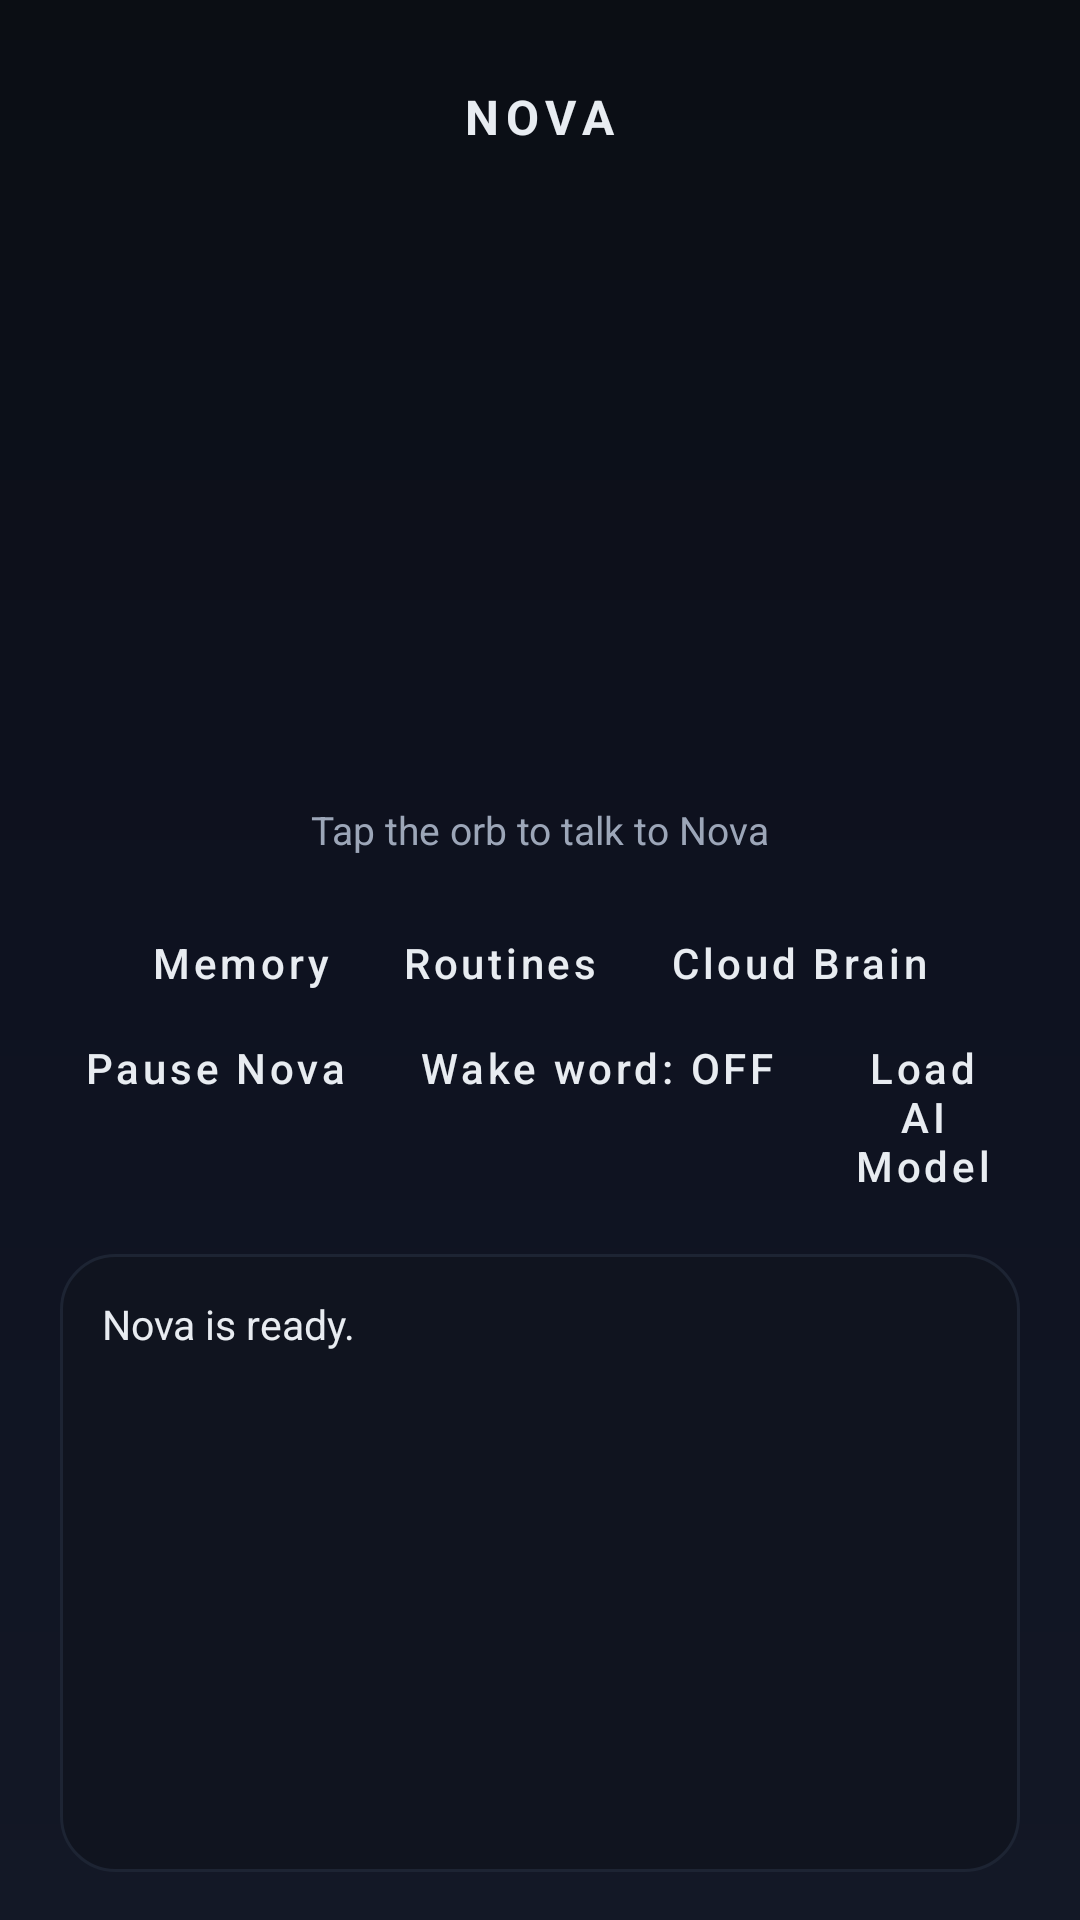

This screen was rendered from an Android layout file. Write that file and the resources it references.
<!-- AndroidManifest.xml: activity theme Theme.Nova -->
<!-- res/layout/activity_main.xml -->
<?xml version="1.0" encoding="utf-8"?>
<LinearLayout xmlns:android="http://schemas.android.com/apk/res/android"
    android:layout_width="match_parent"
    android:layout_height="match_parent"
    android:orientation="vertical"
    android:background="@drawable/bg_cinematic"
    android:paddingLeft="20dp"
    android:paddingRight="20dp"
    android:paddingTop="28dp"
    android:paddingBottom="16dp">

    <TextView
        android:layout_width="wrap_content"
        android:layout_height="wrap_content"
        android:layout_gravity="center_horizontal"
        android:text="NOVA"
        style="@style/NovaScreenTitle" />

    
    <com.nova.assistant.NovaOrbView
        android:id="@+id/orbContainer"
        android:layout_width="0dp"
        android:layout_height="0dp"
        android:layout_weight="1"
        android:layout_marginTop="8dp"
        android:layout_marginBottom="4dp"
        android:clickable="true"
        android:focusable="true" />

    <TextView
        android:id="@+id/statusLabel"
        android:layout_width="wrap_content"
        android:layout_height="wrap_content"
        android:layout_gravity="center_horizontal"
        android:text="@string/status_idle"
        android:textColor="@color/nova_text_dim"
        android:textSize="13sp" />

    <LinearLayout
        android:layout_width="wrap_content"
        android:layout_height="wrap_content"
        android:layout_gravity="center_horizontal"
        android:layout_marginTop="14dp"
        android:orientation="horizontal">

        <Button
            android:id="@+id/memoryButton"
            style="@style/NovaButton"
            android:layout_width="wrap_content"
            android:layout_height="wrap_content"
            android:layout_marginEnd="8dp"
            android:text="Memory" />

        <Button
            android:id="@+id/routinesButton"
            style="@style/NovaButton"
            android:layout_width="wrap_content"
            android:layout_height="wrap_content"
            android:layout_marginEnd="8dp"
            android:text="Routines" />

        <Button
            android:id="@+id/cloudSetupButton"
            style="@style/NovaButton"
            android:layout_width="wrap_content"
            android:layout_height="wrap_content"
            android:text="Cloud Brain" />
    </LinearLayout>

    <LinearLayout
        android:layout_width="wrap_content"
        android:layout_height="wrap_content"
        android:layout_gravity="center_horizontal"
        android:orientation="horizontal">

        <Button
            android:id="@+id/pauseButton"
            style="@style/NovaButton"
            android:layout_width="wrap_content"
            android:layout_height="wrap_content"
            android:layout_marginEnd="8dp"
            android:text="Pause Nova" />

        <Button
            android:id="@+id/wakeWordButton"
            style="@style/NovaButton"
            android:layout_width="wrap_content"
            android:layout_height="wrap_content"
            android:layout_marginEnd="8dp"
            android:text="Wake word: OFF" />

        <Button
            android:id="@+id/loadModelButton"
            style="@style/NovaButton"
            android:layout_width="wrap_content"
            android:layout_height="wrap_content"
            android:text="Load AI Model" />
    </LinearLayout>

    <ScrollView
        android:id="@+id/logScroll"
        android:layout_width="match_parent"
        android:layout_height="0dp"
        android:layout_weight="1"
        android:layout_marginTop="16dp"
        android:background="@drawable/bg_panel"
        android:padding="14dp">

        <TextView
            android:id="@+id/logText"
            android:layout_width="match_parent"
            android:layout_height="wrap_content"
            android:textColor="@color/nova_text"
            android:textSize="13.5sp"
            android:lineSpacingExtra="6dp"
            android:text="Nova is ready." />

    </ScrollView>

</LinearLayout>
<!-- resources referenced by this layout -->
<resources>
  <color name="nova_text">#E8ECF1</color>
  <color name="nova_text_dim">#9CA6B8</color>
  <!-- drawable bg_cinematic (drawable) -->
  <?xml version="1.0" encoding="utf-8"?>
  <layer-list xmlns:android="http://schemas.android.com/apk/res/android">
      <item>
          <shape android:shape="rectangle">
              <gradient
                  android:type="linear"
                  android:angle="90"
                  android:startColor="@color/nova_bg_top"
                  android:centerColor="@color/nova_bg_mid"
                  android:endColor="@color/nova_bg_bottom" />
          </shape>
      </item>
  </layer-list>
  <!-- drawable bg_panel (drawable) -->
  <?xml version="1.0" encoding="utf-8"?>
  <shape xmlns:android="http://schemas.android.com/apk/res/android" android:shape="rectangle">
      <solid android:color="@color/nova_panel" />
      <corners android:radius="18dp" />
      <stroke android:width="1dp" android:color="@color/nova_border" />
  </shape>
  <string name="status_idle">Tap the orb to talk to Nova</string>
  <style name="NovaButton" parent="Widget.MaterialComponents.Button.TextButton">
          <item name="android:background">@drawable/bg_button</item>
          <item name="android:textColor">@color/nova_text</item>
          <item name="android:textAllCaps">false</item>
          <item name="android:textSize">14sp</item>
          <item name="android:layout_marginTop">8dp</item>
          <item name="android:minWidth">0dp</item>
          <item name="android:minHeight">0dp</item>
          <item name="android:insetTop">0dp</item>
          <item name="android:insetBottom">0dp</item>
          <item name="rippleColor">@color/nova_cyan</item>
      </style>
  <style name="NovaScreenTitle">
          <item name="android:textColor">@color/nova_text</item>
          <item name="android:textSize">16sp</item>
          <item name="android:letterSpacing">0.15</item>
          <item name="android:textStyle">bold</item>
      </style>
  <style name="Theme.Nova" parent="Theme.MaterialComponents.DayNight.NoActionBar">
          <item name="android:windowBackground">@color/nova_bg_bottom</item>
          <item name="colorPrimary">@color/nova_cyan</item>
          <item name="colorSecondary">@color/nova_violet</item>
          <item name="android:statusBarColor">@color/nova_bg_bottom</item>
          <item name="android:navigationBarColor">@color/nova_bg_bottom</item>
      </style>
  <color name="nova_bg_top">#131826</color>
  <color name="nova_bg_mid">#0E1220</color>
  <color name="nova_bg_bottom">#0B0E14</color>
  <color name="nova_panel">#10141F</color>
  <color name="nova_border">#1D2433</color>
  <!-- drawable bg_button (drawable) -->
  <?xml version="1.0" encoding="utf-8"?>
  <shape xmlns:android="http://schemas.android.com/apk/res/android" android:shape="rectangle">
      <solid android:color="@color/nova_panel" />
      <corners android:radius="24dp" />
      <stroke android:width="1dp" android:color="@color/nova_border" />
      <padding android:left="18dp" android:top="10dp" android:right="18dp" android:bottom="10dp" />
  </shape>
  <color name="nova_cyan">#4CE0D2</color>
  <color name="nova_violet">#8B5CF6</color>
</resources>
